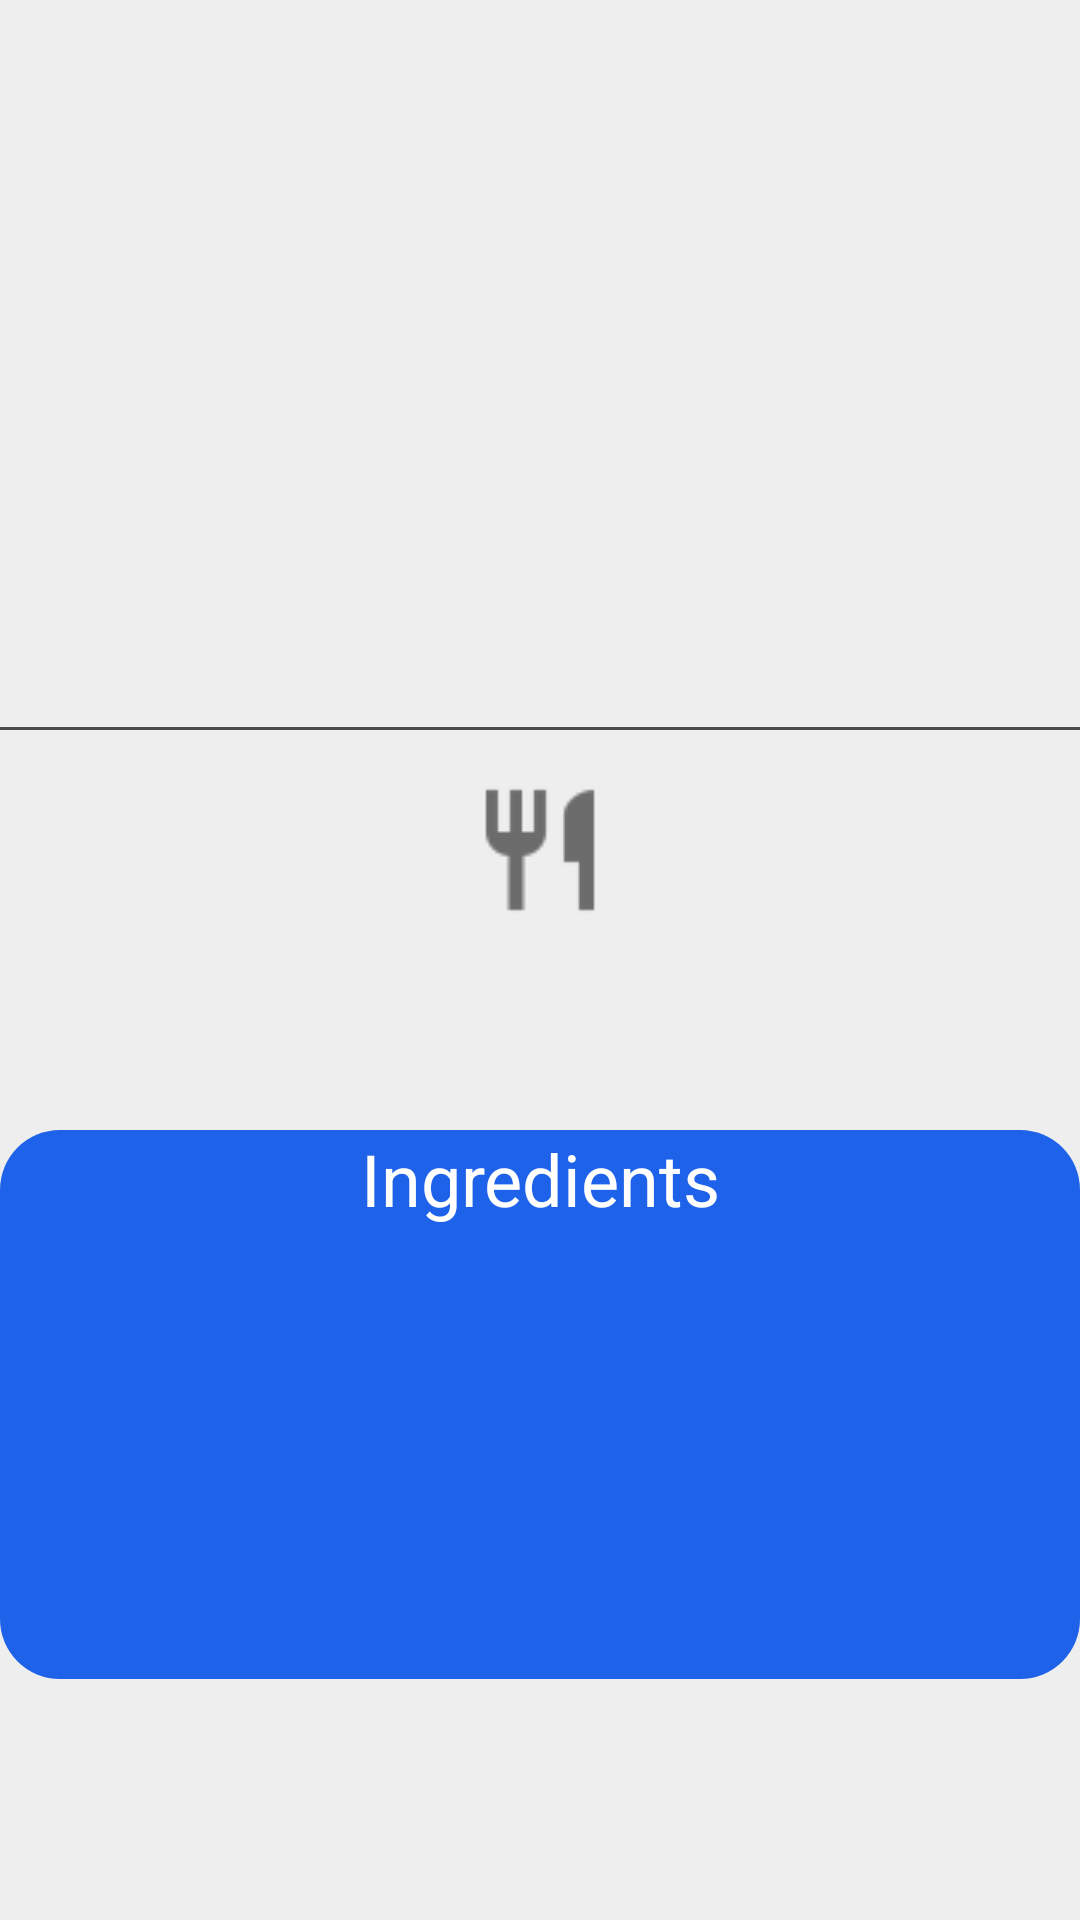

The Android layout XML behind this screen, and the referenced resources:
<!-- AndroidManifest.xml: application theme AppTheme -->
<!-- res/layout/activity_recipe_details.xml -->
<?xml version="1.0" encoding="utf-8"?>
<androidx.constraintlayout.widget.ConstraintLayout xmlns:android="http://schemas.android.com/apk/res/android"
    xmlns:app="http://schemas.android.com/apk/res-auto"
    xmlns:tools="http://schemas.android.com/tools"
    android:layout_width="match_parent"
    android:layout_height="match_parent"
    android:background="?attr/customBackground"
    tools:context=".activities.RecipeDetails">

    <ScrollView
        app:layout_constraintTop_toTopOf="parent"
        app:layout_constraintEnd_toEndOf="parent"
        app:layout_constraintStart_toStartOf="parent"
        android:layout_width="match_parent"
        android:layout_height="wrap_content">
        <androidx.constraintlayout.widget.ConstraintLayout            android:orientation="horizontal"
            android:layout_width="match_parent"
            android:layout_height="wrap_content">
            <ImageView
                app:layout_constraintTop_toTopOf="parent"
                android:id="@+id/imageView"
                android:layout_width="match_parent"
                android:layout_height="190dp"
                android:scaleType="centerCrop"
                android:src="@drawable/ic_launcher_background" />

            <com.google.android.material.floatingactionbutton.FloatingActionButton
                android:visibility="invisible"
                android:id="@+id/floatingActionButton"
                android:layout_width="wrap_content"
                android:layout_height="wrap_content"
                android:layout_marginEnd="36dp"
                android:layout_marginTop="130dp"
                android:backgroundTint="@color/colorPrimaryDark"
                android:clickable="true"
                app:layout_constraintEnd_toEndOf="parent"
                app:layout_constraintTop_toTopOf="parent" />

            <TextView
                android:id="@+id/titleTextView"
                android:layout_width="wrap_content"
                android:layout_height="wrap_content"
                android:layout_marginEnd="8dp"
                android:layout_marginStart="8dp"
                android:layout_marginTop="8dp"
                android:textAlignment="center"
                android:textColor="?attr/customSecondTextColor"
                android:textAppearance="@style/Base.TextAppearance.AppCompat.Large"
                android:textSize="24dp"
                app:layout_constraintEnd_toEndOf="parent"
                app:layout_constraintStart_toStartOf="parent"
                app:layout_constraintTop_toBottomOf="@+id/floatingActionButton" />

            
            <View
                android:id="@+id/view"
                android:layout_width="match_parent"
                android:layout_height="1dp"
                android:layout_marginTop="16dp"
                android:background="@color/colorPrimaryDark"
                app:layout_constraintEnd_toEndOf="parent"
                app:layout_constraintStart_toStartOf="parent"
                app:layout_constraintTop_toBottomOf="@+id/titleTextView" />

            <TextView
                android:id="@+id/numberOfServingsTextView"
                android:textColor="?attr/customSecondTextColor"
                android:layout_width="wrap_content"
                android:layout_height="wrap_content"
                android:layout_marginTop="16dp"
                android:drawableTop="@drawable/searvings_icon"
                android:textAlignment="center"
                android:textSize="28sp"
                app:layout_constraintEnd_toEndOf="parent"
                app:layout_constraintStart_toStartOf="parent"
                app:layout_constraintTop_toBottomOf="@+id/view" />

            <TextView
                android:id="@+id/timeTextView"
                android:layout_width="wrap_content"
                android:layout_height="wrap_content"
                android:layout_marginStart="16dp"
                android:layout_marginTop="16dp"
                android:textAlignment="center"
                android:textColor="?attr/customSecondTextColor"
                android:textSize="24sp"
                app:layout_constraintStart_toStartOf="parent"
                app:layout_constraintTop_toBottomOf="@+id/view" />

            <TextView
                android:id="@+id/caloriesTextView"
                android:layout_width="wrap_content"
                android:layout_height="wrap_content"
                android:layout_marginEnd="16dp"
                android:layout_marginTop="16dp"
                android:textAlignment="center"
                android:textColor="?attr/customSecondTextColor"
                android:textSize="24sp"
                app:layout_constraintEnd_toEndOf="parent"
                app:layout_constraintTop_toBottomOf="@+id/view" />


            <androidx.constraintlayout.widget.ConstraintLayout
                android:id="@+id/ingredient_layout"
                app:layout_constraintEnd_toEndOf="parent"
                app:layout_constraintStart_toStartOf="parent"
                app:layout_constraintTop_toBottomOf="@+id/numberOfServingsTextView"
                android:layout_marginTop="32dp"
                android:background="@drawable/corner2"
                android:layout_width="match_parent"
                android:layout_height="wrap_content">

                <TextView
                    android:id="@+id/ingredients"
                    android:text="Ingredients"
                    android:layout_width="wrap_content"
                    android:layout_height="wrap_content"
                    android:textColor="#fff"
                    android:textAlignment="center"
                    android:textSize="24sp"
                    app:layout_constraintEnd_toEndOf="parent"
                    app:layout_constraintStart_toStartOf="parent"
                    app:layout_constraintTop_toTopOf="@+id/ingredient_layout" />

                <TextView
                    app:layout_constraintStart_toStartOf="parent"
                    android:id="@+id/ingredientsTextView"
                    android:textColor="#fff"
                    android:textSize="16sp"
                    android:layout_marginTop="16dp"
                    app:layout_constraintTop_toBottomOf="@+id/ingredients"
                    android:layout_width="wrap_content"
                    android:layout_height="wrap_content" />

                <TextView
                    app:layout_constraintStart_toStartOf="parent"
                    android:id="@+id/dietTextView"
                    android:textColor="#fff"
                    android:textSize="16sp"
                    android:layout_marginTop="16dp"
                    app:layout_constraintTop_toBottomOf="@+id/ingredientsTextView"
                    android:layout_width="wrap_content"
                    android:layout_height="wrap_content" />

                <TextView
                    app:layout_constraintStart_toStartOf="parent"
                    android:id="@+id/cautionsTextView"
                    android:textColor="#fff"
                    android:textSize="16sp"
                    android:layout_marginTop="16dp"
                    app:layout_constraintTop_toBottomOf="@+id/dietTextView"
                    android:layout_width="wrap_content"
                    android:layout_height="wrap_content" />

                <TextView
                    app:layout_constraintStart_toStartOf="parent"
                    android:id="@+id/healthTextView"
                    android:textColor="#fff"
                    android:textSize="16sp"
                    android:layout_marginTop="16dp"
                    app:layout_constraintTop_toBottomOf="@+id/cautionsTextView"
                    android:layout_width="wrap_content"
                    android:layout_height="wrap_content" />
            </androidx.constraintlayout.widget.ConstraintLayout>
        </androidx.constraintlayout.widget.ConstraintLayout>
        </ScrollView>
</androidx.constraintlayout.widget.ConstraintLayout>
<!-- resources referenced by this layout -->
<resources>
  <color name="colorPrimaryDark">#4B4B4B</color>
  <!-- drawable corner2 (drawable-v24) -->
  <?xml version="1.0" encoding="utf-8"?>
  <shape xmlns:android="http://schemas.android.com/apk/res/android">
      <solid android:color="@color/colorPrimary" />
      <corners android:topLeftRadius="20dp" android:topRightRadius="20dp"
          android:bottomLeftRadius="20dp" android:bottomRightRadius="20dp"/>
  
  </shape>
  <!-- drawable searvings_icon: png bitmap (drawable-v24, 490 bytes) -->
  <style name="AppTheme" parent="Theme.AppCompat.Light.DarkActionBar">
          
          <item name="colorPrimary">@color/colorPrimary</item>
          <item name="colorPrimaryDark">@color/colorPrimaryDark</item>
          <item name="colorAccent">@color/colorAccent</item>
          <item name="customBackgroundColor">@color/colorPrimary</item>
          <item name="customPrimaryTextColor">@color/primaryText</item>
          <item name="customCardBackgroundColor">@color/cardBackground</item>
          <item name="customButtonBackgroundColor">@color/buttonBackground</item>
          <item name="dialogTheme">@style/AlterDialogThemeLight</item>
          <item name="alertDialogTheme">@style/AlterDialogThemeLight</item>
          <item name="customBackground">@color/background</item>
          <item name="customSecondTextColor">@color/secondTextColor</item>
          <item name="customHintBackground">@color/hintBackground</item>
  
      </style>
  <color name="colorPrimary">#1E62E9</color>
  <color name="colorAccent">#FF4081</color>
  <color name="primaryText">#FCFBFB</color>
  <color name="cardBackground">#000000</color>
  <color name="buttonBackground">#3F51B5</color>
  <style name="AlterDialogThemeLight" parent="ThemeOverlay.AppCompat.Dialog.Alert">
          <item name="dialogCornerRadius">10dp</item>
      </style>
  <color name="background">#EEEEEE</color>
  <color name="secondTextColor">#000000</color>
  <color name="hintBackground">#4B4B4B</color>
</resources>
